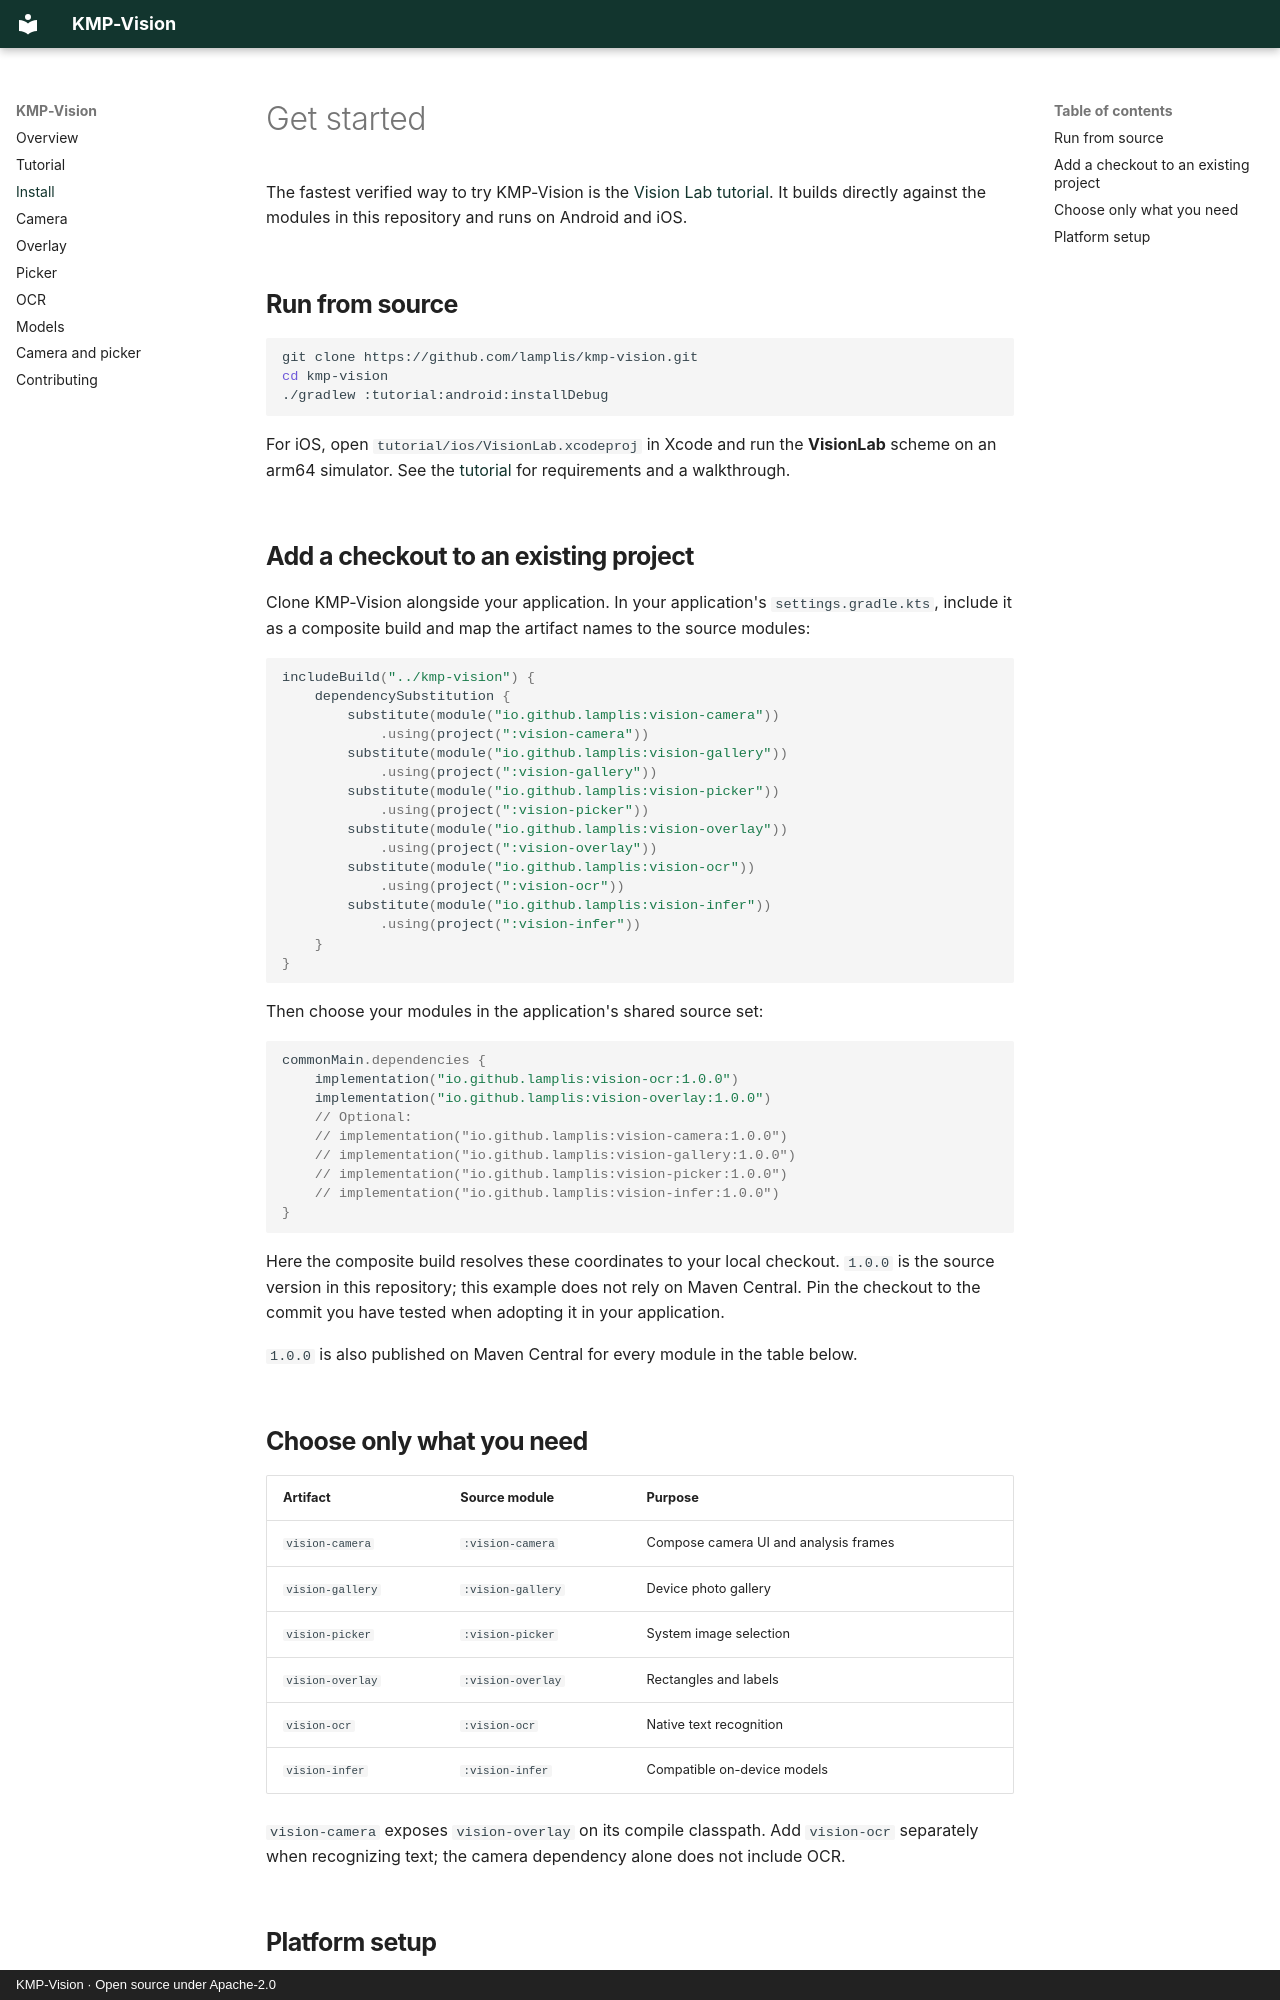

repository: lamplis/kmp-vision · page: install/index.html · generator: mkdocs · copyright: KMP-Vision · Open source under Apache-2.0

# Get started

The fastest verified way to try KMP-Vision is the [Vision Lab tutorial](tutorial.md). It builds directly against the modules in this repository and runs on Android and iOS.

## Run from source

```bash
git clone https://github.com/lamplis/kmp-vision.git
cd kmp-vision
./gradlew :tutorial:android:installDebug
```

For iOS, open `tutorial/ios/VisionLab.xcodeproj` in Xcode and run the **VisionLab** scheme on an arm64 simulator. See the [tutorial](tutorial.md) for requirements and a walkthrough.

## Add a checkout to an existing project

Clone KMP-Vision alongside your application. In your application's `settings.gradle.kts`, include it as a composite build and map the artifact names to the source modules:

```kotlin
includeBuild("../kmp-vision") {
    dependencySubstitution {
        substitute(module("io.github.lamplis:vision-camera"))
            .using(project(":vision-camera"))
        substitute(module("io.github.lamplis:vision-gallery"))
            .using(project(":vision-gallery"))
        substitute(module("io.github.lamplis:vision-picker"))
            .using(project(":vision-picker"))
        substitute(module("io.github.lamplis:vision-overlay"))
            .using(project(":vision-overlay"))
        substitute(module("io.github.lamplis:vision-ocr"))
            .using(project(":vision-ocr"))
        substitute(module("io.github.lamplis:vision-infer"))
            .using(project(":vision-infer"))
    }
}
```

Then choose your modules in the application's shared source set:

```kotlin
commonMain.dependencies {
    implementation("io.github.lamplis:vision-ocr:1.0.0")
    implementation("io.github.lamplis:vision-overlay:1.0.0")
    // Optional:
    // implementation("io.github.lamplis:vision-camera:1.0.0")
    // implementation("io.github.lamplis:vision-gallery:1.0.0")
    // implementation("io.github.lamplis:vision-picker:1.0.0")
    // implementation("io.github.lamplis:vision-infer:1.0.0")
}
```

Here the composite build resolves these coordinates to your local checkout. `1.0.0` is the source version in this repository; this example does not rely on Maven Central. Pin the checkout to the commit you have tested when adopting it in your application.

`1.0.0` is also published on Maven Central for every module in the table below.

## Choose only what you need

| Artifact | Source module | Purpose |
| --- | --- | --- |
| `vision-camera` | `:vision-camera` | Compose camera UI and analysis frames |
| `vision-gallery` | `:vision-gallery` | Device photo gallery |
| `vision-picker` | `:vision-picker` | System image selection |
| `vision-overlay` | `:vision-overlay` | Rectangles and labels |
| `vision-ocr` | `:vision-ocr` | Native text recognition |
| `vision-infer` | `:vision-infer` | Compatible on-device models |

`vision-camera` exposes `vision-overlay` on its compile classpath. Add `vision-ocr` separately when recognizing text; the camera dependency alone does not include OCR.
